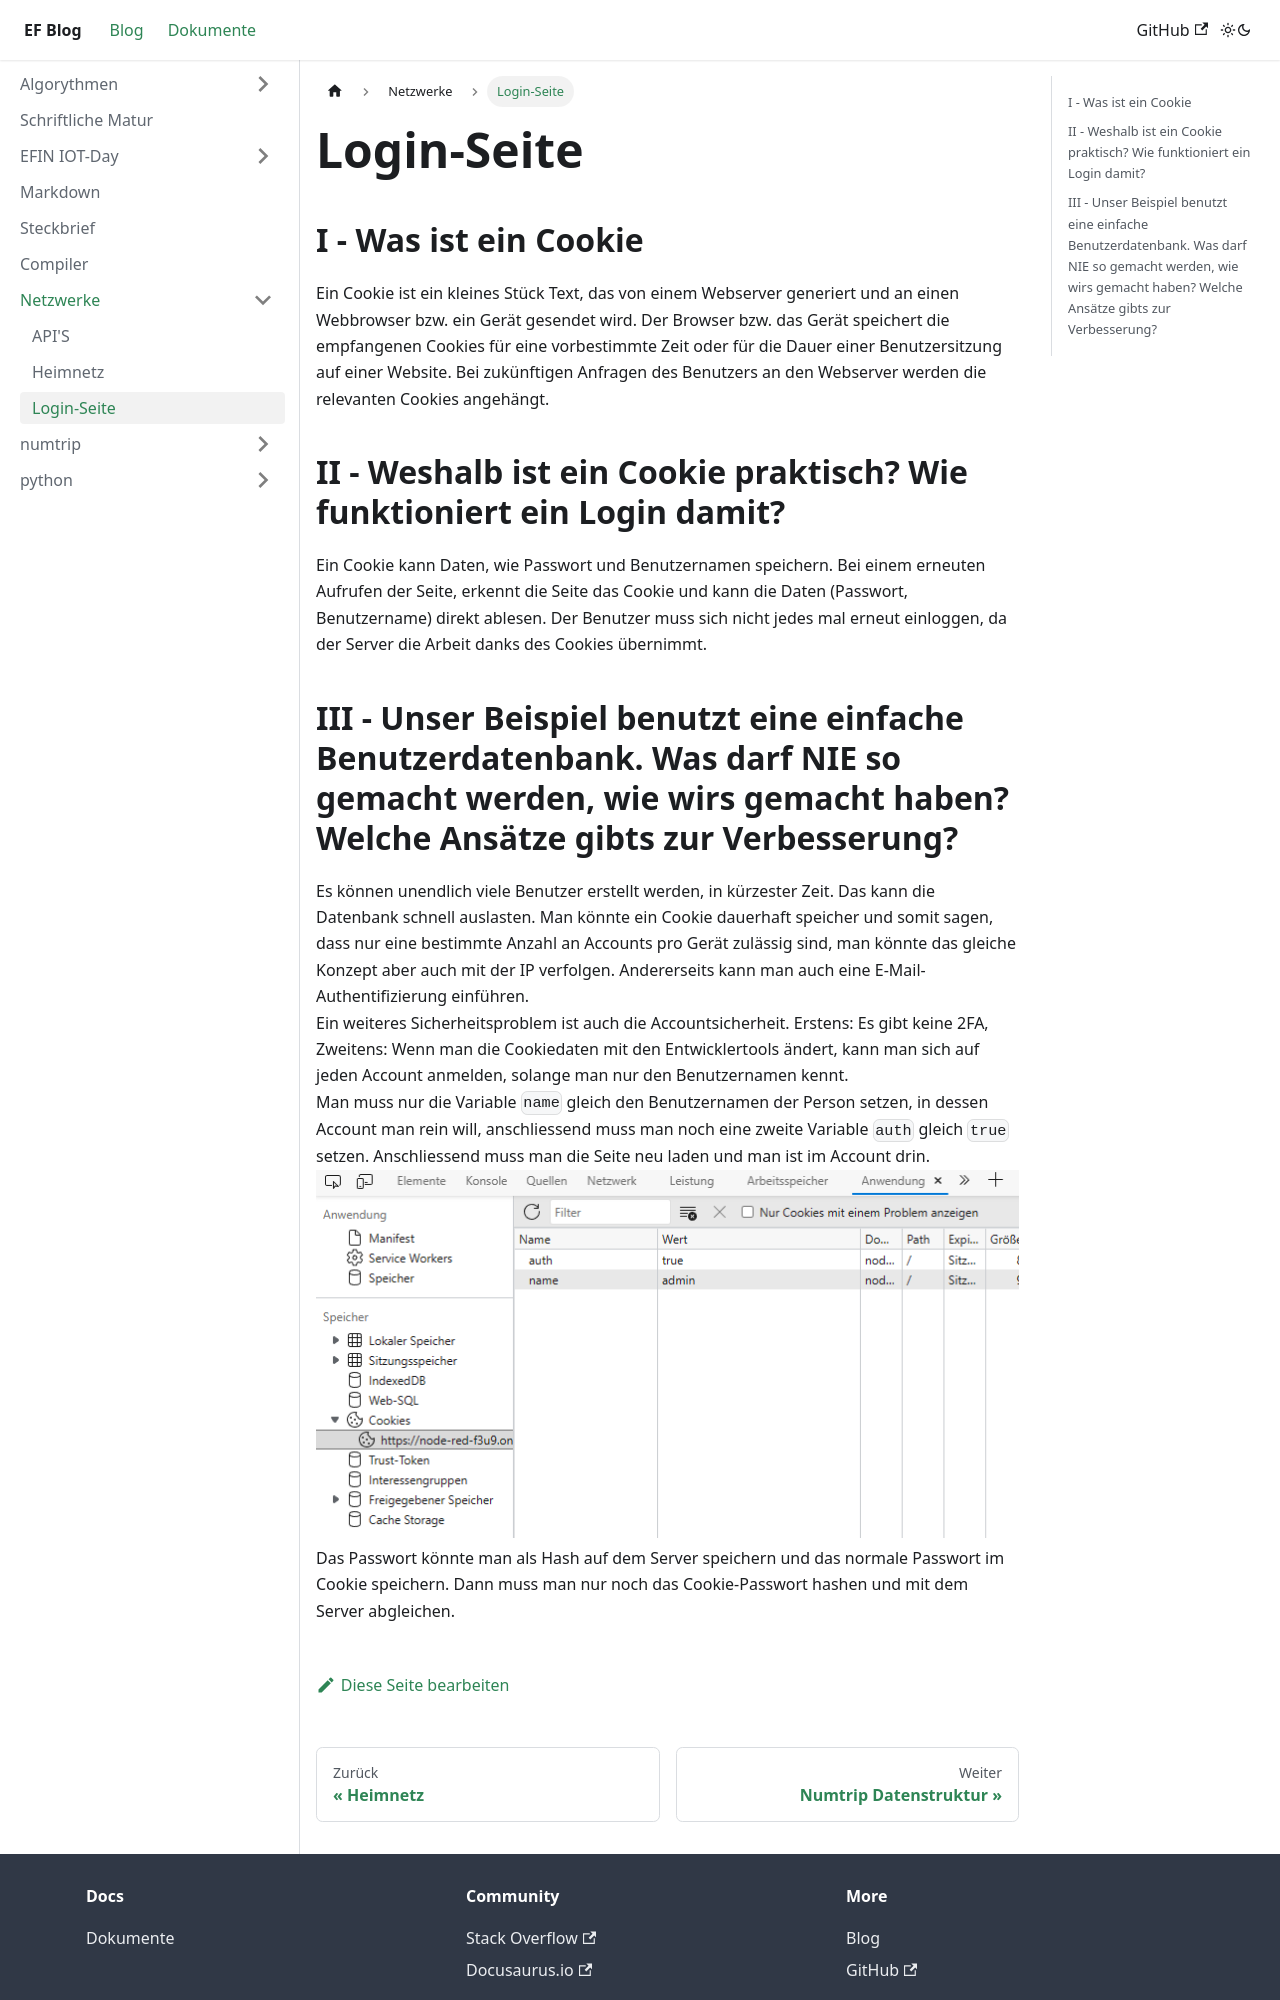

repository: GraficPixelTDSM/EF-Informatik · page: docs/netzwerke/login-cookies/index.html · generator: docusaurus

# Login-Seite
## I - Was ist ein Cookie
Ein Cookie ist ein kleines Stück Text, das von einem Webserver generiert und an einen Webbrowser bzw. ein Gerät gesendet wird. Der Browser bzw. das Gerät speichert die empfangenen Cookies für eine vorbestimmte Zeit oder für die Dauer einer Benutzersitzung auf einer Website. Bei zukünftigen Anfragen des Benutzers an den Webserver werden die relevanten Cookies angehängt.
## II - Weshalb ist ein Cookie praktisch? Wie funktioniert ein Login damit?
Ein Cookie kann Daten, wie Passwort und Benutzernamen speichern. Bei einem erneuten Aufrufen der Seite, erkennt die Seite das Cookie und kann die Daten (Passwort, Benutzername) direkt ablesen. Der Benutzer muss sich nicht jedes mal erneut einloggen, da der Server die Arbeit danks des Cookies übernimmt.
